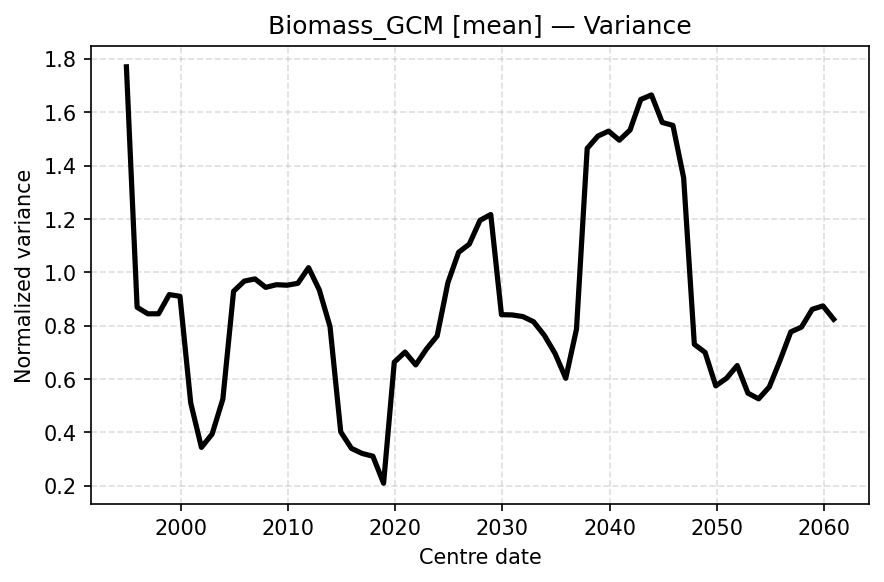

Source data for this figure (header and first rows):
centre_date, Var
1994-12-01, 1.77
1995-12-01, 0.8692
1996-12-01, 0.8448
1997-12-01, 0.8449
1998-12-01, 0.9168
1999-12-01, 0.9105
2000-12-01, 0.5109
2001-12-01, 0.3442
2002-12-01, 0.3942
2003-12-01, 0.5251
2004-12-01, 0.9291
2005-12-01, 0.9674
2006-12-01, 0.9756
2007-12-01, 0.9438
2008-12-01, 0.9539
2009-12-01, 0.952
2010-12-01, 0.9591
2011-12-01, 1.018
2012-12-01, 0.9342
2013-12-01, 0.7968
2014-12-01, 0.4024
2015-12-01, 0.3406
2016-12-01, 0.3214
2017-12-01, 0.3112
2018-12-01, 0.2097
2019-12-01, 0.6637
2020-12-01, 0.7014
2021-12-01, 0.6533
2022-12-01, 0.7128
2023-12-01, 0.7619
2024-12-01, 0.9615
2025-12-01, 1.075
2026-12-01, 1.106
2027-12-01, 1.195
2028-12-01, 1.217
2029-12-01, 0.8416
2030-12-01, 0.8406
2031-12-01, 0.8344
2032-12-01, 0.8149
2033-12-01, 0.7642
2034-12-01, 0.6962
2035-12-01, 0.6032
2036-12-01, 0.7872
2037-12-01, 1.465
2038-12-01, 1.511
2039-12-01, 1.529
2040-12-01, 1.495
2041-12-01, 1.534
2042-12-01, 1.648
2043-12-01, 1.665
2044-12-01, 1.562
2045-12-01, 1.551
2046-12-01, 1.355
2047-12-01, 0.7304
2048-12-01, 0.7002
2049-12-01, 0.5749
2050-12-01, 0.6031
2051-12-01, 0.6509
2052-12-01, 0.5474
2053-12-01, 0.5262
... 7 more rows
